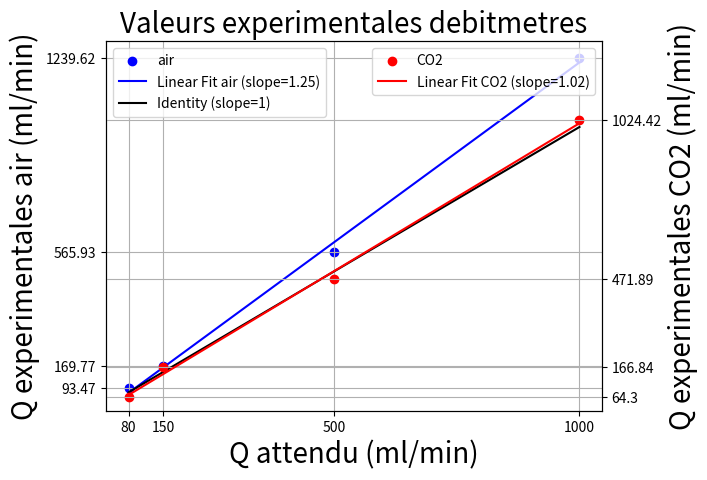

Reproduce this figure in Python.
#!/usr/bin/env python3
# -*- coding: utf-8 -*-
"""
Created on Wed May 15 14:14:08 2024

@author: stage
"""
import numpy as np
import matplotlib.pyplot as plt
longeur50ml_8=108  ## Longeur de 50ml de volume d'eau en pixels pour 80 ml/min
longeur50ml_15=112  ## Longeur de 50 ml de volume d'eau en pixels pour 150ml/min
longeur50ml_50=110 ## Longeur de 50ml de volume d'eau en pixels pour 500 ml/min
longeur50ml_100=111 ## Longeur de 50 ml de volume d'eau en pixels pour 1000 ml/min
theta_air_8=73.449
theta_air_15=81.034
theta_air_50=87.241
theta_air_100=88.751
#### CO2
longeur50ml_8_CO2=117
longeur50ml_15_CO2=112
longeur50ml_50_CO2=111
longeur50ml_100_CO2=110
theta_co2_8=68.259
theta_co2_15=80.879
theta_co2_50=86.722
theta_co2_100=88.475

Q_attendu=np.array([80, 150, 500, 1000])     ## Il manque 59.13 et 106

scaling_volume_air_80=50/longeur50ml_8
scaling_volume_air_150=50/longeur50ml_15
scaling_volume_air_500=50/longeur50ml_50
scaling_volume_air_1000=50/longeur50ml_100

scaling_volume_co2_80=50/longeur50ml_8_CO2
scaling_volume_co2_150=50/longeur50ml_15_CO2
scaling_volume_co2_500=50/longeur50ml_50_CO2
scaling_volume_co2_1000=50/longeur50ml_100_CO2

Q_air_8=np.tan(theta_air_8*np.pi/180)*60*scaling_volume_air_80
Q_air_15=np.tan(theta_air_15*np.pi/180)*60*scaling_volume_air_150
Q_air_50=np.tan(theta_air_50*np.pi/180)*60*scaling_volume_air_500
Q_air_100=np.tan(theta_air_100*np.pi/180)*60*scaling_volume_air_1000

Q_co2_8=np.tan(theta_co2_8*np.pi/180)*60*scaling_volume_co2_80
Q_co2_15=np.tan(theta_co2_15*np.pi/180)*60*scaling_volume_co2_150
Q_co2_50=np.tan(theta_co2_50*np.pi/180)*60*scaling_volume_co2_500
Q_co2_100=np.tan(theta_co2_100*np.pi/180)*60*scaling_volume_co2_1000

Q_experimentales_air=np.array([Q_air_8, Q_air_15, Q_air_50, Q_air_100])
Q_experimentales_air=np.round(Q_experimentales_air, 2)
Q_experimentales_co2=np.array([Q_co2_8, Q_co2_15, Q_co2_50, Q_co2_100])
Q_experimentales_co2=np.round(Q_experimentales_co2, 2)

slope_air, intercept_air=np.polyfit(Q_attendu, Q_experimentales_air, 1)
linear_fit_air=slope_air*Q_attendu+intercept_air
slope_co2, intercept_co2=np.polyfit(Q_attendu, Q_experimentales_co2, 1)
linear_fit_co2=slope_co2*Q_attendu+intercept_co2

## Set the identity function
y=Q_attendu

plt.figure()
ax1 = plt.gca()  # Get the current axes

# Scatter plot and linear fit
ax1.scatter(Q_attendu, Q_experimentales_air, label='air', color='blue')
ax1.plot(Q_attendu, linear_fit_air, color='blue', label=f'Linear Fit air (slope={slope_air:.2f})')
ax1.plot(Q_attendu, y, color='black', label='Identity (slope=1)')
# Set ticks for the primary y-axis
ax1.set_ylabel('Q experimentales air (ml/min)', fontsize=20)
ax1.set_yticks(Q_experimentales_air)
ax1.set_yticklabels(Q_experimentales_air)
plt.legend()
plt.xlabel('Q attendu (ml/min)', fontsize=20)
plt.grid(True)

# Create a second y-axis on the right side
ax2 = ax1.twinx()
ax2.set_ylabel('Q experimentales CO2 (ml/min)', fontsize=20)  # Set label for the secondary y-axis
ax2.scatter(Q_attendu, Q_experimentales_co2, label='CO2', color='red')
ax2.plot(Q_attendu, linear_fit_co2, color='red', label=f'Linear Fit CO2 (slope={slope_co2:.2f})')
ax2.set_yticks(Q_experimentales_co2)
ax2.set_yticklabels(Q_experimentales_co2)
# Adjust the y-axis limits
y1_min, y1_max = ax1.get_ylim()
y2_min, y2_max = ax2.get_ylim()
y_min = min(y1_min, y2_min)
y_max = max(y1_max, y2_max)
ax1.set_ylim(y_min, y_max)
ax2.set_ylim(y_min, y_max)

plt.xticks(Q_attendu, Q_attendu)
plt.title('Valeurs experimentales debitmetres', fontsize=20)
plt.xlabel('Q attendu')
plt.legend()
plt.grid(True)
plt.show()